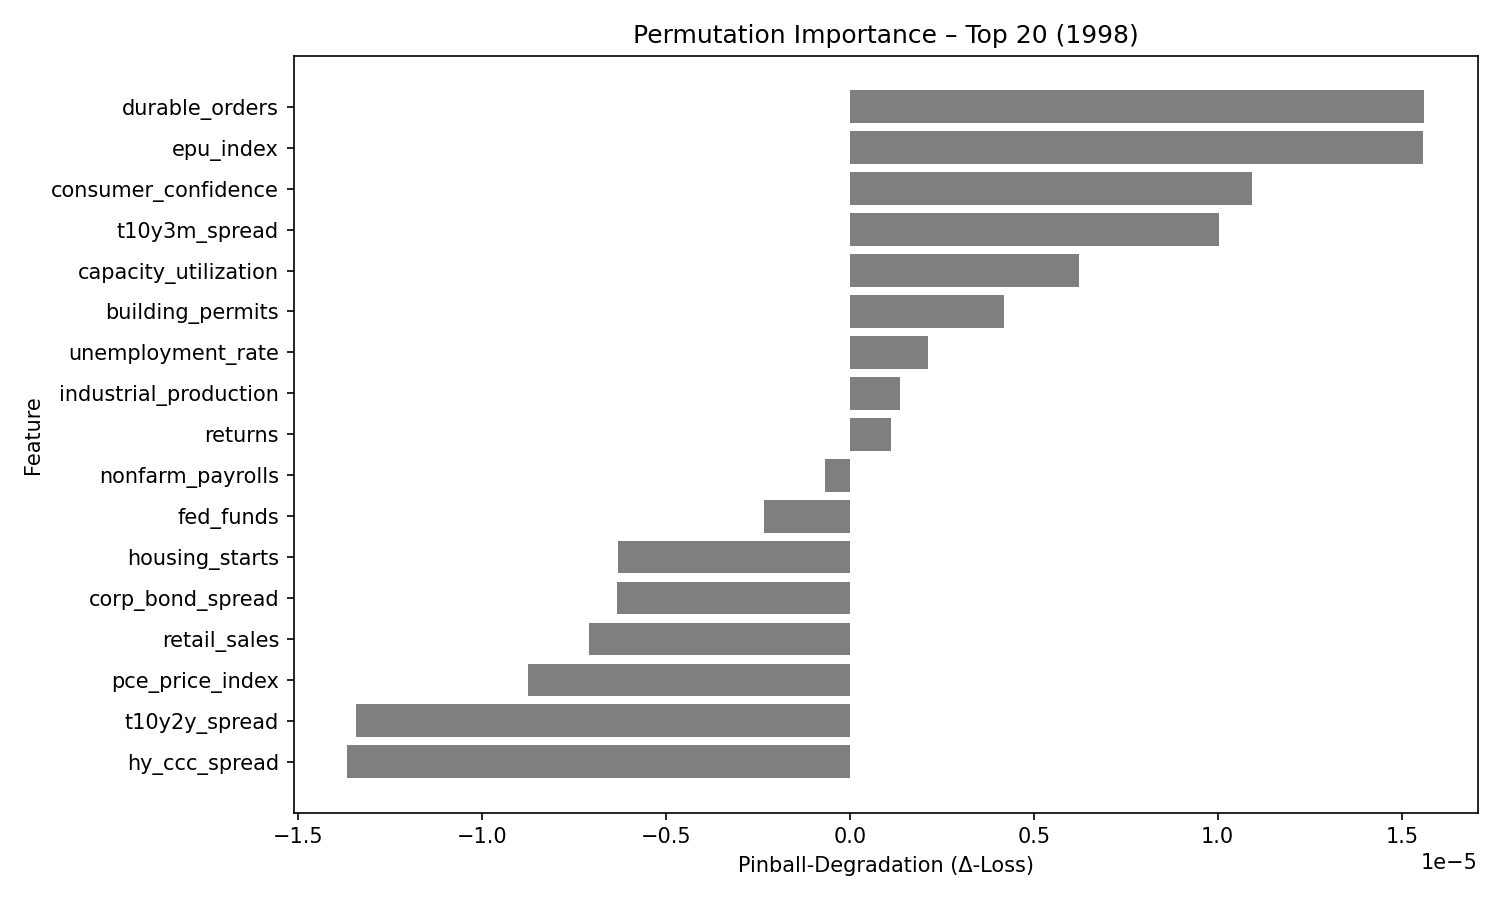

Values plotted in this chart, from the file beside it:
feature, pinball_degradation
durable_orders, 1.5595928e-05
epu_index, 1.559034e-05
consumer_confidence, 1.0931864e-05
t10y3m_spread, 1.0043383e-05
capacity_utilization, 6.2230974e-06
building_permits, 4.1816384e-06
unemployment_rate, 2.1252781e-06
industrial_production, 1.3578683e-06
returns, 1.1175871e-06
nonfarm_payrolls, -6.631017e-07
fed_funds, -2.335757e-06
housing_starts, -6.3069165e-06
corp_bond_spread, -6.331131e-06
retail_sales, -7.0929527e-06
pce_price_index, -8.745119e-06
t10y2y_spread, -1.34035945e-05
hy_ccc_spread, -1.3647601e-05
